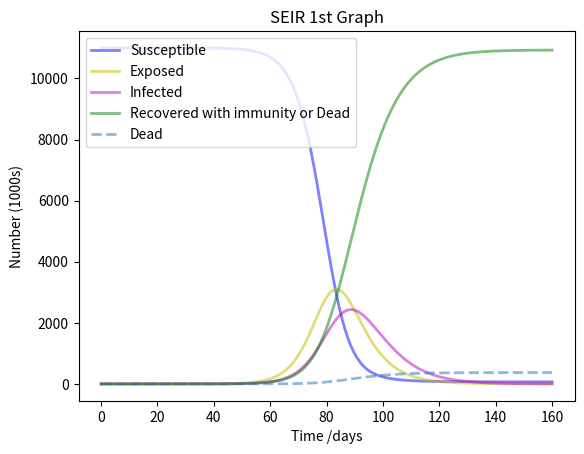
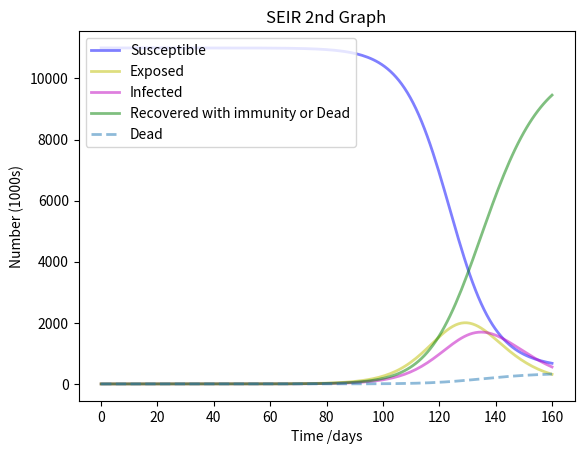
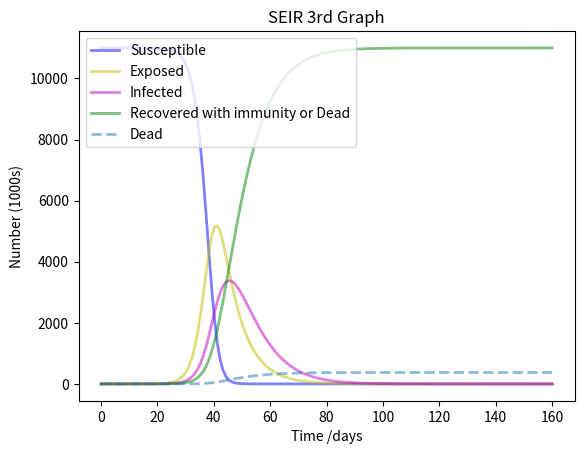
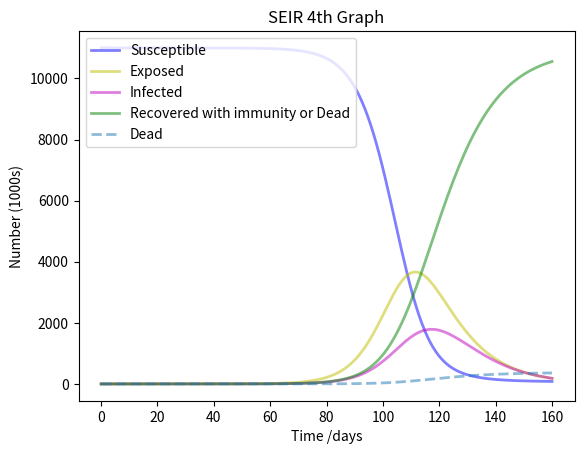
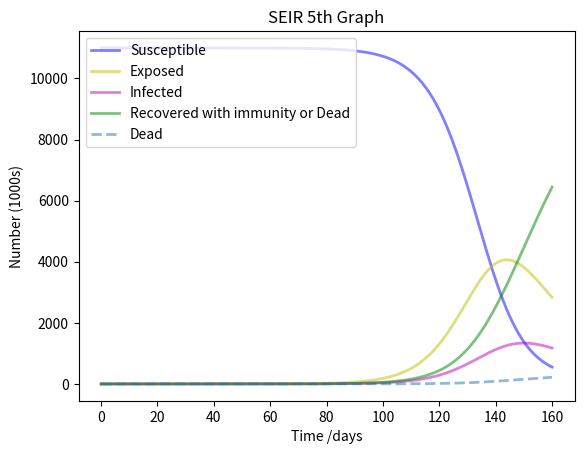
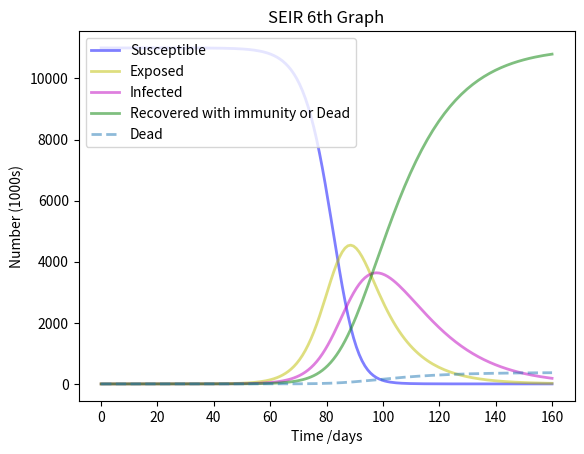
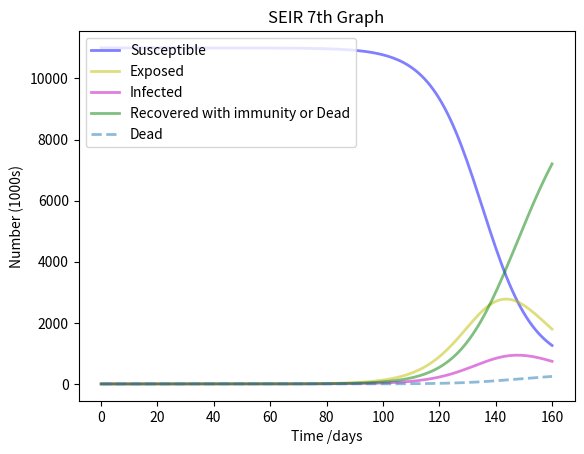
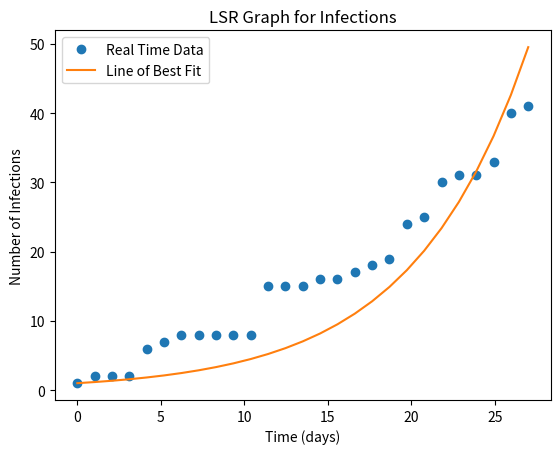

Recreate these plots in Python, in order.
import math
import numpy as np
from scipy.integrate import odeint
from scipy.optimize import minimize
from scipy import integrate
import matplotlib.pyplot as plt
'''
Question 1: Seing How Changing Different Parameters Affects the Day Gap, The height of the I curve
and the amount of days untill the peak in case
'''



'''
Part a:
Using good estimates for the parameters provided by a variety of different sources:

'''

# Total population, N.
N = 11000000
# Initial number of infected and recovered individuals, I0 and R0.
I0 = 2 #beggining date march 19th
E0 = 0
R0 =  0
# Everyone else, S0, is susceptible to infection initially.
S0 = N - I0 - E0 - R0
# Contact rate, beta, and mean recovery rate, gamma, (in 1/days). #CHANGE WORDS HERE
beta, sigma, gamma = 0.78735, 1/7, 0.154 # sigma = 1/ average duration
# A grid of time points (in days)
t = np.linspace(0, 160, 160)

# The SIR model differential equations.
def deriv(y, t, N, beta, sigma, gamma):
    S, E, I, R = y
    dSdt = -beta * S * I / N
    dEdt = beta * S * I / N - sigma*E
    dIdt = sigma*E- gamma * I
    dRdt = gamma * I
    return dSdt, dEdt, dIdt, dRdt

# Initial conditions vector
y0 = S0, E0, I0, R0
# Integrate the SIR equations over the time grid, t.
# do it over different parameter values???
ret = odeint(deriv, y0, t, args=(N, beta, sigma, gamma))# add commas for more parameters
S, E, I, R = ret.T
Dead1 = .034*R
DeadinEnd1 = Dead1[-1]
AliveRecovered1 = (1-.034)*R

RecoveredinEnd1 = AliveRecovered1[-1]
print(' The model estimates that %d are dead by the end of the period of 160 days.' %DeadinEnd1)
print(' The model estimates that %d are recovered by the end of the period of 160 days.' %RecoveredinEnd1)

# Plot the data on three separate curves for S(t), I(t) and R(t)
plt.figure()  # open the figure
fig,ax = plt.subplots() 
ax.plot(t, S/1000, 'b', alpha=0.5, lw=2, label='Susceptible')
ax.plot(t, E/1000, 'y', alpha=0.5, lw=2, label='Exposed')
ax.plot(t, I/1000, 'm', alpha=0.5, lw=2, label='Infected')
ax.plot(t, R/1000, 'g', alpha=0.5, lw=2, label='Recovered with immunity or Dead')
ax.plot(t, Dead1/1000, linestyle='--', alpha=0.5, lw=2, label='Dead')

ax.set_xlabel('Time /days')
ax.set_ylabel('Number (1000s)')
legend = ax.legend(loc = 'upper left')
plt.title('SEIR 1st Graph')
plt.savefig('SEIR1.png', bbox_inches ='tight')
# the day gap between peak exposure and peak number of infected is relevant
Elist = E.tolist()
Ilist = I.tolist()
maxEday1 = Elist.index(max(E))
maxIday1 = Ilist.index(max(I))
dayGap1 = maxIday1 - maxEday1
maxDeath1 = max(Dead1)
maxCases1 = max(I)

'''
Part b:
Lowering and increasing beta based on
https://www.businessinsider.com/coronavirus-contagious-r-naught-average-patient-spread-2020-3

'''
beta, sigma, gamma = 0.5, 1/7, 0.154 # beta is estimated number of contacts per day
# Initial conditions vector
y0 = S0, E0, I0, R0
# Integrate the SIR equations over the time grid, t.
# do it over different parameter values???
ret = odeint(deriv, y0, t, args=(N, beta, sigma, gamma))# add commas for more parameters
S, E, I, R = ret.T
Dead2 = .034*R
DeadinEnd2 = Dead2[-1]
AliveRecovered2 = (1-.034)*R

RecoveredinEnd2 = AliveRecovered2[-1]
print(' The model estimates that %d are dead by the end of the period of 160 days.' %DeadinEnd2)
print(' The model estimates that %d are recovered by the end of the period of 160 days.' %RecoveredinEnd2)

# Plot the data on three separate curves for S(t), I(t) and R(t)
plt.figure()  # open the figure
fig,ax = plt.subplots() 
ax.plot(t, S/1000, 'b', alpha=0.5, lw=2, label='Susceptible')
ax.plot(t, E/1000, 'y', alpha=0.5, lw=2, label='Exposed')
ax.plot(t, I/1000, 'm', alpha=0.5, lw=2, label='Infected')
ax.plot(t, R/1000, 'g', alpha=0.5, lw=2, label='Recovered with immunity or Dead')
ax.plot(t, Dead2/1000, linestyle='--', alpha=0.5, lw=2, label='Dead')

ax.set_xlabel('Time /days')
ax.set_ylabel('Number (1000s)')
legend = ax.legend(loc = 'upper left')
plt.title('SEIR 2nd Graph')

plt.savefig('SEIR2.png', bbox_inches ='tight')
# the day gap between peak exposure and peak number of infected is relevant
Elist = E.tolist()
Ilist = I.tolist()
maxEday2 = Elist.index(max(E))
maxIday2 = Ilist.index(max(I))
dayGap2 = maxIday2 - maxEday2
maxDeath2 = max(Dead2)
maxCases2 = max(I)
beta, sigma, gamma = 2, 1/7, 0.154
# Initial conditions vector
y0 = S0, E0, I0, R0
# Integrate the SIR equations over the time grid, t.
# do it over different parameter values???
ret = odeint(deriv, y0, t, args=(N, beta, sigma, gamma))# add commas for more parameters
S, E, I, R = ret.T
Dead3 = .034*R
DeadinEnd3 = Dead3[-1]
AliveRecovered3 = (1-.034)*R

RecoveredinEnd3 = AliveRecovered3[-1]
print(' The model estimates that %d are dead by the end of the period of 160 days.' %DeadinEnd3)
print(' The model estimates that %d are recovered by the end of the period of 160 days.' %RecoveredinEnd3)

# Plot the data on three separate curves for S(t), I(t) and R(t)
plt.figure()  # open the figure
fig,ax = plt.subplots() 
ax.plot(t, S/1000, 'b', alpha=0.5, lw=2, label='Susceptible')
ax.plot(t, E/1000, 'y', alpha=0.5, lw=2, label='Exposed')
ax.plot(t, I/1000, 'm', alpha=0.5, lw=2, label='Infected')
ax.plot(t, R/1000, 'g', alpha=0.5, lw=2, label='Recovered with immunity or Dead')
ax.plot(t, Dead3/1000, linestyle='--', alpha=0.5, lw=2, label='Dead')

ax.set_xlabel('Time /days')
ax.set_ylabel('Number (1000s)')
legend = ax.legend(loc = 'upper left')
plt.title('SEIR 3rd Graph')

plt.savefig('SEIR3.png', bbox_inches ='tight')
# the day gap between peak exposure and peak number of infected is relevant
Elist = E.tolist()
Ilist = I.tolist()
maxEday3 = Elist.index(max(E))
maxIday3 = Ilist.index(max(I))
dayGap3 = maxIday3 - maxEday3
maxDeath3 = max(Dead3)
maxCases3 = max(I)



'''
Part c:
increasing sigma based on
12 days: Average duration of survivors
https://www.telegraph.co.uk/news/2020/03/12/coronavirus-kills-average-185-days/
18.5 days: average time untill death
https://www.telegraph.co.uk/news/2020/03/12/coronavirus-kills-average-185-days/
'''
beta, sigma, gamma = 0.78735, 1/12, 0.154 # sigma = 1/ average duration
# Initial conditions vector
y0 = S0, E0, I0, R0
# Integrate the SIR equations over the time grid, t.
# do it over different parameter values???
ret = odeint(deriv, y0, t, args=(N, beta, sigma, gamma))# add commas for more parameters
S, E, I, R = ret.T
Dead4 = .034*R
DeadinEnd4 = Dead4[-1]
AliveRecovered4 = (1-.034)*R

RecoveredinEnd4 = AliveRecovered4[-1]
print(' The model estimates that %d are dead by the end of the period of 160 days.' %DeadinEnd4)
print(' The model estimates that %d are recovered by the end of the period of 160 days.' %RecoveredinEnd4)

# Plot the data on three separate curves for S(t), I(t) and R(t)
plt.figure()  # open the figure
fig,ax = plt.subplots() 
ax.plot(t, S/1000, 'b', alpha=0.5, lw=2, label='Susceptible')
ax.plot(t, E/1000, 'y', alpha=0.5, lw=2, label='Exposed')
ax.plot(t, I/1000, 'm', alpha=0.5, lw=2, label='Infected')
ax.plot(t, R/1000, 'g', alpha=0.5, lw=2, label='Recovered with immunity or Dead')
ax.plot(t, Dead4/1000, linestyle='--', alpha=0.5, lw=2, label='Dead')

ax.set_xlabel('Time /days')
ax.set_ylabel('Number (1000s)')
legend = ax.legend(loc = 'upper left')
plt.title('SEIR 4th Graph')

plt.savefig('SEIR4.png', bbox_inches ='tight')
# the day gap between peak exposure and peak number of infected is relevant
Elist = E.tolist()
Ilist = I.tolist()
maxEday4 = Elist.index(max(E))
maxIday4 = Ilist.index(max(I))
dayGap4 = maxIday4 - maxEday4
maxDeath4 = max(Dead4)
maxCases4 = max(I)
beta, sigma, gamma = 0.78735, 1/18.5, 0.154 # sigma = 1/ average duration

# Initial conditions vector
y0 = S0, E0, I0, R0
# Integrate the SIR equations over the time grid, t.
# do it over different parameter values???
ret = odeint(deriv, y0, t, args=(N, beta, sigma, gamma))# add commas for more parameters
S, E, I, R = ret.T
Dead5 = .034*R
DeadinEnd5 = Dead5[-1]
AliveRecovered5 = (1-.034)*R

RecoveredinEnd5 = AliveRecovered5[-1]
print(' The model estimates that %d are dead by the end of the period of 160 days.' %DeadinEnd5)
print(' The model estimates that %d are recovered by the end of the period of 160 days.' %RecoveredinEnd5)

# Plot the data on three separate curves for S(t), I(t) and R(t)
plt.figure()  # open the figure
fig,ax = plt.subplots() 
ax.plot(t, S/1000, 'b', alpha=0.5, lw=2, label='Susceptible')
ax.plot(t, E/1000, 'y', alpha=0.5, lw=2, label='Exposed')
ax.plot(t, I/1000, 'm', alpha=0.5, lw=2, label='Infected')
ax.plot(t, R/1000, 'g', alpha=0.5, lw=2, label='Recovered with immunity or Dead')
ax.plot(t, Dead5/1000, linestyle='--', alpha=0.5, lw=2, label='Dead')

ax.set_xlabel('Time /days')
ax.set_ylabel('Number (1000s)')
legend = ax.legend(loc = 'upper left')
plt.title('SEIR 5th Graph')
plt.savefig('SEIR5.png', bbox_inches ='tight')
# the day gap between peak exposure and peak number of infected is relevant
Elist = E.tolist()
Ilist = I.tolist()
maxEday5 = Elist.index(max(E))
maxIday5 = Ilist.index(max(I))
dayGap5 = maxIday5 - maxEday5
maxDeath5 = max(Dead5)
maxCases5 = max(I)
'''
Part d:
 γ is the average rate of recovery or death in infected populations
Lowering and increasing gamma based on
http://jtd.amegroups.com/article/view/36385/html
'''
beta, sigma, gamma = 0.78735, 1/12,0.0721
# Initial conditions vector
y0 = S0, E0, I0, R0
# Integrate the SIR equations over the time grid, t.
# do it over different parameter values???
ret = odeint(deriv, y0, t, args=(N, beta, sigma, gamma))# add commas for more parameters
S, E, I, R = ret.T
Dead6 = .034*R
DeadinEnd6 = Dead6[-1]
AliveRecovered6 = (1-.034)*R

RecoveredinEnd6 = AliveRecovered6[-1]
print(' The model estimates that %d are dead by the end of the period of 160 days.' %DeadinEnd6)
print(' The model estimates that %d are recovered by the end of the period of 160 days.' %RecoveredinEnd6)

# Plot the data on three separate curves for S(t), I(t) and R(t)
plt.figure()  # open the figure
fig,ax = plt.subplots() 
ax.plot(t, S/1000, 'b', alpha=0.5, lw=2, label='Susceptible')
ax.plot(t, E/1000, 'y', alpha=0.5, lw=2, label='Exposed')
ax.plot(t, I/1000, 'm', alpha=0.5, lw=2, label='Infected')
ax.plot(t, R/1000, 'g', alpha=0.5, lw=2, label='Recovered with immunity or Dead')
ax.plot(t, Dead6/1000, linestyle='--', alpha=0.5, lw=2, label='Dead')

ax.set_xlabel('Time /days')
ax.set_ylabel('Number (1000s)')
legend = ax.legend(loc = 'upper left')
plt.title('SEIR 6th Graph')
plt.savefig('SEIR6.png', bbox_inches ='tight')
# the day gap between peak exposure and peak number of infected is relevant
Elist = E.tolist()
Ilist = I.tolist()
maxEday6 = Elist.index(max(E))
maxIday6 = Ilist.index(max(I))
dayGap6 = maxIday6 - maxEday6
maxDeath6 = max(Dead6)
maxCases6 = max(I)



beta, sigma, gamma = 0.78735, 1/12, 0.238

# Initial conditions vector
y0 = S0, E0, I0, R0
# Integrate the SIR equations over the time grid, t.
# do it over different parameter values???
ret = odeint(deriv, y0, t, args=(N, beta, sigma, gamma))# add commas for more parameters
S, E, I, R = ret.T
Dead7 = .034*R
DeadinEnd7 = Dead5[-1]
AliveRecovered7 = (1-.034)*R

RecoveredinEnd7 = AliveRecovered7[-1]
print(' The model estimates that %d are dead by the end of the period of 160 days.' %DeadinEnd7)
print(' The model estimates that %d are recovered by the end of the period of 160 days.' %RecoveredinEnd7)

# Plot the data on three separate curves for S(t), I(t) and R(t)
plt.figure()  # open the figure
fig,ax = plt.subplots() 
ax.plot(t, S/1000, 'b', alpha=0.5, lw=2, label='Susceptible')
ax.plot(t, E/1000, 'y', alpha=0.5, lw=2, label='Exposed')
ax.plot(t, I/1000, 'm', alpha=0.5, lw=2, label='Infected')
ax.plot(t, R/1000, 'g', alpha=0.5, lw=2, label='Recovered with immunity or Dead')
ax.plot(t, Dead7/1000, linestyle='--', alpha=0.5, lw=2, label='Dead')

ax.set_xlabel('Time /days')
ax.set_ylabel('Number (1000s)')
legend = ax.legend(loc = 'upper left')
plt.title('SEIR 7th Graph')
plt.savefig('SEIR7.png', bbox_inches ='tight')
# the day gap between peak exposure and peak number of infected is relevant
Elist = E.tolist()
Ilist = I.tolist()
maxEday7 = Elist.index(max(E))
maxIday7 = Ilist.index(max(I))
dayGap7 = maxIday7 - maxEday7
maxDeath7 = max(Dead7)
maxCases7 = max(I)

# negative sign means WHO didnt have data and i need to go look for it
# deaths + recoveries cumulative comparison, depending on data i am able to find
# LSR methods  to compare to beta, sigma, gamma
# secant method to optimize 



'''
Question 2:
Estimating good estimates for the parameters in an SEIR using least squares regression:

'''
Ddata = [0,0,0,0, 0,0,0,0,0,0,0,0,0,0,0,0,0,0,0,1,1,2,2,2,3,3, 3] # Listing real life deaths
Idata = [1,2,2,2,6,7, 8,8,8,8,8,15,15,15,16,16,17,18,19,24,25,30, 31,31,33,40, 41] # real life infections
sdata = [11000000]*len(Ddata)
deathRate = 3/41
for i in range(len(Ddata)):
    sdata[i] = sdata[i] - Ddata[i] -Idata[i] # real life sucpetible
tdata = np.linspace(0, len(Ddata), len(Ddata)) # time in days


def fitFunc(sir_values, time, beta, sigma, gamma, k): # making function that has the diff eqs for seir model
    s = sir_values[0]
    i = sir_values[1]
    e = sir_values[2]
    r = sir_values[3]
    res = np.zeros((4))
    res[0] = - beta * s * i/N
    res[1] = beta * s * i/N - sigma * i
    res[2] = sigma*e - gamma*i
    res[3] = gamma * i
    return res

def lsq(model, tdata, Idata, n):
    """least squares"""
    time_total = tdata
    # original record data
    data_record = Idata
    # normalize train data
    k = 1.0/sum(data_record)
    # init t = 0 values + normalized
    I0 = data_record[0]*k
    S0 = 11000000 - I0
    R0 = 0 
    N0 = [S0,E0, I0,R0]
    # Set initial parameter values
    param_init = [0.75, 0.75, 0.75]
    param_init.append(k)
    # fitting
    param = minimize(sse(model, N0, time_total, k, data_record, n), param_init, method="nelder-mead").x
    # get the fitted model
    Nt = integrate.odeint(model, N0, time_total, args=tuple(param))
    # scale out
    Nt = np.divide(Nt, k)
    print(param[0], param[1], param[3])
    # Get the second column of data corresponding to I
    return Nt[:,2]

def sse(model, N0, time_total, k, data_record, n):
    """sum of square errors"""
    def result(x):
        Nt = integrate.odeint(model, N0, time_total[:n], args=tuple(x))
        INt = [row[2] for row in Nt]
        INt = np.divide(INt, k)
        difference = data_record[:n] - INt
        # square the difference
        diff = np.dot(difference, difference)
        return diff
    return result

result = lsq(fitFunc, tdata, Idata, len(tdata))

# Plot data and fit
plt.figure()  # open the figure
fig,ax = plt.subplots()
ax.plot(tdata, Idata, "o", label = 'Real Time Data') # plot of real time data
ax.plot(tdata, result, label = 'Line of Best Fit') # plot line of best fit
ax.set_xlabel('Time (days)')
ax.set_ylabel('Number of Infections')
legend = ax.legend(loc = 'upper left')
plt.title('LSR Graph for Infections')
plt.savefig('InfectionsLSR.png', bbox_inches ='tight')

###  Parameters found 

# Total population, N.
N = 11000000
# Initial number of infected and recovered individuals, I0 and R0.
I0 = 2 #beggining date march 19th
E0 = 0
R0 =  0
# Everyone else, S0, is susceptible to infection initially.
S0 = N - I0 - E0 - R0
# Contact rate, beta, and mean recovery rate, gamma, (in 1/days). #CHANGE WORDS HERE
beta, sigma, gamma = .86917642, .14453603, 0.0024153289425848028  
# A grid of time points (in days)
t = np.linspace(0, 160, 160)

# The SIR model differential equations.
def deriv(y, t, N, beta, sigma, gamma):
    S, E, I, R = y
    dSdt = -beta * S * I / N
    dEdt = beta * S * I / N - sigma*E
    dIdt = sigma*E- gamma * I
    dRdt = gamma * I
    return dSdt, dEdt, dIdt, dRdt

# Initial conditions vector
y0 = S0, E0, I0, R0
# Integrate the SIR equations over the time grid, t.
# do it over different parameter values???
ret = odeint(deriv, y0, t, args=(N, beta, sigma, gamma))# add commas for more parameters
S, E, I, R = ret.T
Elist = E.tolist()
Ilist = I.tolist()
Dead8 = deathRate*I
maxEday8 = Elist.index(max(E))
maxIday8 = Ilist.index(max(I))
dayGap8 = maxIday8 - maxEday8
maxDeath8 = max(Dead8)
maxCases8 = max(I)

print(' The estimated model estimates that %d are dead by the end of the period of 160 days.' %DeadinEnd1)
print(' The estimated model estimates that %d are recovered by the end of the period of 160 days.' %RecoveredinEnd1)

# Plot the data on three separate curves for S(t), I(t) and R(t)
plt.figure()  # open the figure
fig,ax = plt.subplots() 
ax.plot(t, S, 'b', alpha=0.5, lw=2, label='Susceptible')
ax.plot(t, E, 'y', alpha=0.5, lw=2, label='Exposed')
ax.plot(t, I, 'm', alpha=0.5, lw=2, label='Infected')
ax.plot(t, R, 'g', alpha=0.5, lw=2, label='Recovered with immunity or Dead')
ax.plot(t, Dead8, linestyle='--', alpha=0.5, lw=2, label='Dead')
ax.set_xlabel('Time (days)')
ax.set_ylabel('Population')
legend = ax.legend(loc = 'upper left')
plt.savefig('LSRfull.png', bbox_inches ='tight')
